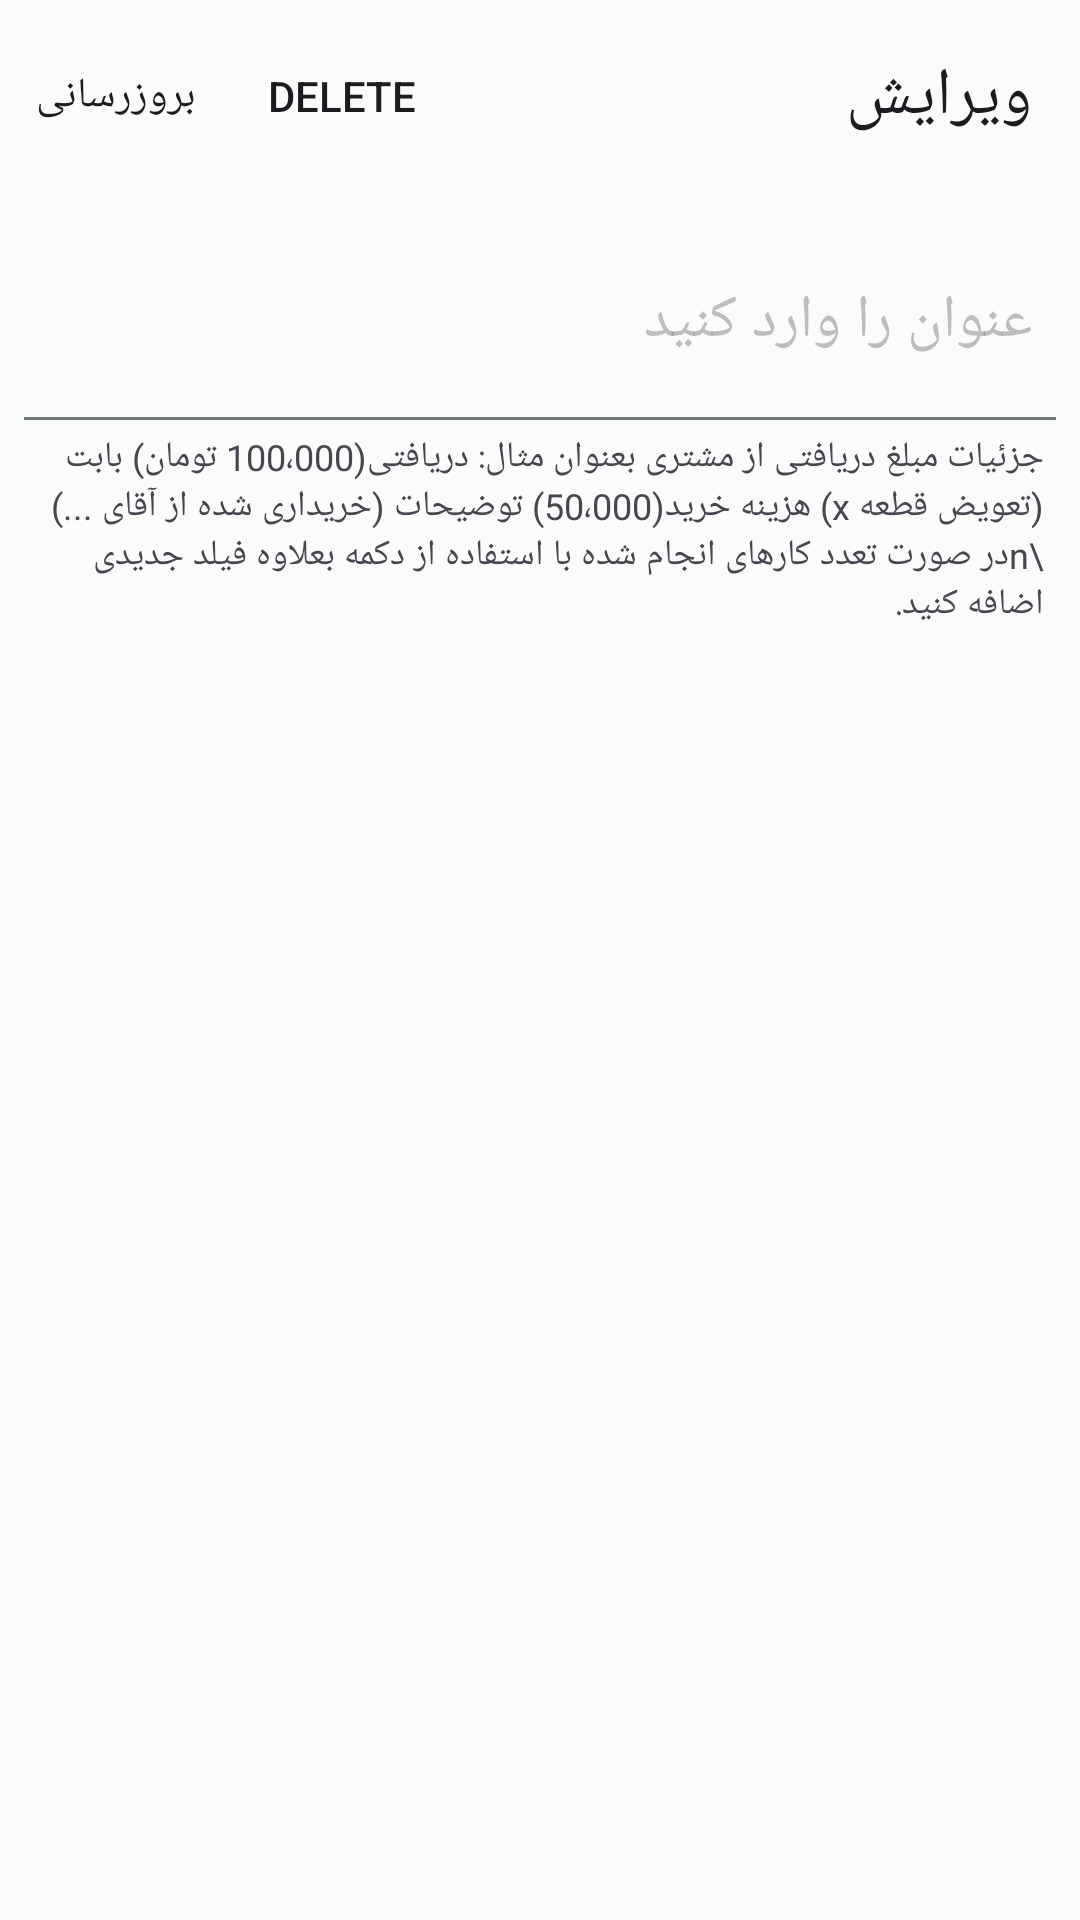

Reconstruct the res/layout file that produces this screen, plus the resources it refers to.
<!-- AndroidManifest.xml: application theme AppTheme -->
<!-- res/layout/fragment_update.xml -->
<?xml version="1.0" encoding="utf-8"?>
<androidx.coordinatorlayout.widget.CoordinatorLayout xmlns:android="http://schemas.android.com/apk/res/android"
    xmlns:app="http://schemas.android.com/apk/res-auto"
    android:id="@+id/cardv_root_getlayout"
    android:layout_width="match_parent"
    android:layout_height="match_parent"
    android:layoutDirection="rtl"
    android:orientation="vertical">

    <com.google.android.material.appbar.AppBarLayout
        android:layout_width="match_parent"
        android:layout_height="?attr/actionBarSize">

        <com.google.android.material.appbar.MaterialToolbar
            android:id="@+id/toolbar"
            android:layout_width="match_parent"
            android:layout_height="match_parent"
            app:menu="@menu/update_top"
            app:title="ویرایش" />
    </com.google.android.material.appbar.AppBarLayout>

    <ScrollView
        app:layout_behavior="@string/appbar_scrolling_view_behavior"
        android:layout_width="match_parent"
        android:layout_height="wrap_content">

        <include layout="@layout/layout_inputs" />

    </ScrollView>

</androidx.coordinatorlayout.widget.CoordinatorLayout>
<!-- res/layout/layout_inputs.xml (included above) -->
<?xml version="1.0" encoding="utf-8"?>
<LinearLayout android:id="@+id/inputs"
    android:padding="8dp"
    android:layout_width="match_parent"
    android:layout_height="wrap_content"
    android:orientation="vertical"
    xmlns:android="http://schemas.android.com/apk/res/android"
    xmlns:app="http://schemas.android.com/apk/res-auto"
    xmlns:tools="http://schemas.android.com/tools">

    
    <com.google.android.material.textfield.TextInputLayout
        android:id="@+id/textInputLayout_title"
        style="@style/Widget.Material3.TextInputLayout.FilledBox.Dense"
        android:layout_width="match_parent"
        android:layout_height="wrap_content"
        android:layout_alignParentTop="true"
        android:layout_marginTop="4dp"
        android:hint="عنوان را وارد کنید"
        android:textColorHint="#7f7f7f7f">

        <com.google.android.material.textfield.MaterialAutoCompleteTextView
            android:id="@+id/actv_title_inputs"
            android:layout_width="match_parent"
            android:layout_height="64dp"
            android:background="@android:color/transparent"
            android:elegantTextHeight="true"
            android:fontFamily="@font/irsns"
            android:maxLength="300"
            android:maxLines="1"
            android:padding="8dp"
            android:textSize="20sp" />

    </com.google.android.material.textfield.TextInputLayout>

    
    <TextView
        android:id="@+id/tv_comment"
        android:layout_width="match_parent"
        android:layout_height="wrap_content"
        android:layout_margin="4dp"
        android:fontFamily="@font/irsns_ul"
        android:text="جزئیات مبلغ دریافتی از مشتری بعنوان مثال: دریافتی(100،000 تومان) بابت (تعویض قطعه x) هزینه خرید(50،000) توضیحات (خریداری شده از آقای ...) \nدر صورت تعدد کارهای انجام شده با استفاده از دکمه بعلاوه فیلد جدیدی اضافه کنید."
        android:textDirection="rtl"
        android:textSize="12sp" />

    <androidx.recyclerview.widget.RecyclerView
        android:id="@+id/recyclerview_inputs"
        android:layout_width="match_parent"
        android:layout_height="wrap_content"
        app:layoutManager="androidx.recyclerview.widget.LinearLayoutManager"
        tools:itemCount="2"
        tools:listitem="@layout/item_fields" />

</LinearLayout>
<!-- res/layout/item_fields.xml (included above) -->
<?xml version="1.0" encoding="utf-8"?>
<com.google.android.material.card.MaterialCardView xmlns:android="http://schemas.android.com/apk/res/android"
    xmlns:app="http://schemas.android.com/apk/res-auto"
    android:layout_width="match_parent"
    android:layout_height="wrap_content"
    android:layout_marginTop="4dp"
    android:layout_marginBottom="8sp"
    android:layoutDirection="rtl"
    app:layout_goneMarginTop="8dp">

    <LinearLayout
        android:layout_width="match_parent"
        android:layout_height="wrap_content"
        android:orientation="vertical">

        <TextView
            android:id="@+id/tv_num_add"
            android:layout_width="24dp"
            android:layout_height="24dp"
            android:layout_gravity="center"
            android:layout_margin="4dp"
            android:background="@drawable/bg_circle"
            android:fontFamily="@font/irsns"
            android:gravity="center"
            android:text="1"
            android:textColor="?colorOnSurface"
            android:textSize="14dp" />

        <LinearLayout
            android:layout_width="match_parent"
            android:layout_height="wrap_content"
            android:orientation="horizontal">
            
            <com.google.android.material.textfield.TextInputLayout
                style="@style/Widget.Material3.TextInputLayout.FilledBox.Dense"
                android:layout_width="0dp"
                android:layout_height="wrap_content"
                android:layout_weight="30"
                app:layout_constraintEnd_toEndOf="parent">

                <com.google.android.material.textfield.TextInputEditText
                    android:id="@+id/edt_total_add"
                    android:layout_width="match_parent"
                    android:layout_height="wrap_content"
                    android:fontFamily="@font/irsns_l"
                    android:gravity="center"
                    android:hint="دریافت شده(تومان)"
                    android:inputType="numberDecimal"
                    android:maxLength="10"
                    android:maxLines="1" />
            </com.google.android.material.textfield.TextInputLayout>

            <com.google.android.material.textfield.TextInputLayout
                android:id="@+id/til_for_add"
                style="@style/Widget.Material3.TextInputLayout.FilledBox.Dense"
                android:layout_width="0dp"
                android:layout_height="wrap_content"
                android:layout_marginStart="4dp"
                android:layout_weight="30"
                app:layout_constraintEnd_toEndOf="parent">

                <com.google.android.material.textfield.TextInputEditText
                    android:id="@+id/edt_for_add"
                    android:layout_width="match_parent"
                    android:layout_height="wrap_content"
                    android:fontFamily="@font/irsns_l"
                    android:gravity="center"
                    android:hint="بابت"
                    android:maxLines="1" />
            </com.google.android.material.textfield.TextInputLayout>


        </LinearLayout>

        <LinearLayout
            android:layout_width="match_parent"
            android:layout_height="wrap_content"
            android:layout_marginTop="12sp"
            android:orientation="horizontal">
            
            <com.google.android.material.textfield.TextInputLayout
                style="@style/Widget.Material3.TextInputLayout.FilledBox.Dense"
                android:layout_width="0dp"
                android:layout_height="wrap_content"
                android:layout_weight="30"
                app:layout_constraintEnd_toEndOf="parent">

                <com.google.android.material.textfield.TextInputEditText
                    android:id="@+id/edt_cost_add"
                    android:layout_width="match_parent"
                    android:layout_height="wrap_content"
                    android:fontFamily="@font/irsns_l"
                    android:gravity="center"
                    android:hint="هزینه شده(تومان)"
                    android:inputType="numberDecimal"
                    android:maxLength="10"
                    android:maxLines="1" />
            </com.google.android.material.textfield.TextInputLayout>

            <com.google.android.material.textfield.TextInputLayout
                style="@style/Widget.Material3.TextInputLayout.FilledBox.Dense"
                android:layout_width="0dp"
                android:layout_height="wrap_content"
                android:layout_marginStart="4dp"
                android:layout_weight="30"
                app:layout_constraintEnd_toEndOf="parent">

                <com.google.android.material.textfield.TextInputEditText
                    android:id="@+id/edt_comment_add"
                    android:layout_width="match_parent"
                    android:layout_height="wrap_content"
                    android:fontFamily="@font/irsns_l"
                    android:gravity="center"
                    android:hint="توضیحات"
                    android:maxLines="1" />
            </com.google.android.material.textfield.TextInputLayout>


        </LinearLayout>


    </LinearLayout>

</com.google.android.material.card.MaterialCardView>
<!-- resources referenced by this layout -->
<resources>
  <!-- drawable bg_circle (drawable) -->
  <?xml version="1.0" encoding="utf-8"?>
  <shape android:shape="oval" xmlns:android="http://schemas.android.com/apk/res/android">
  <solid android:color="?colorSurface"/>
      <stroke android:color="?colorSecondary" android:width="1dp"/>
  </shape>
  <color name="md_theme_light_primary">#00696F</color>
  <color name="md_theme_light_onPrimary">#FFFFFF</color>
  <color name="md_theme_light_primaryContainer">#6FF6FF</color>
  <color name="md_theme_light_onPrimaryContainer">#002022</color>
  <color name="md_theme_light_secondary">#4A6364</color>
  <color name="md_theme_light_onSecondary">#FFFFFF</color>
  <color name="md_theme_light_secondaryContainer">#CCE8EA</color>
  <color name="md_theme_light_onSecondaryContainer">#051F21</color>
  <color name="md_theme_light_tertiary">#4F5F7D</color>
  <color name="md_theme_light_onTertiary">#FFFFFF</color>
  <color name="md_theme_light_tertiaryContainer">#D5E3FF</color>
  <color name="md_theme_light_onTertiaryContainer">#081B36</color>
  <color name="md_theme_light_error">#BA1B1B</color>
  <color name="md_theme_light_errorContainer">#FFDAD4</color>
  <color name="md_theme_light_onError">#FFFFFF</color>
  <color name="md_theme_light_onErrorContainer">#410001</color>
  <color name="md_theme_light_background">#FAFCFC</color>
  <color name="md_theme_light_onBackground">#191C1C</color>
  <color name="md_theme_light_surface">#FAFCFC</color>
  <color name="md_theme_light_onSurface">#191C1C</color>
  <color name="md_theme_light_surfaceVariant">#DAE4E4</color>
  <color name="md_theme_light_onSurfaceVariant">#3F494A</color>
  <color name="md_theme_light_outline">#6F797A</color>
  <color name="md_theme_light_inverseOnSurface">#EFF1F1</color>
  <color name="md_theme_light_inverseSurface">#2E3131</color>
  <color name="md_theme_light_primaryInverse">#4CD9E2</color>
  <style name="customNumberPicker">
          
          //<item name="android:textColorPrimary">@color/md_theme_light_primary</item>
  
          
          <item name="colorControlNormal">@color/md_theme_light_tertiary</item>
          <item name="backgroundColor">@color/md_theme_light_surface</item>
  
      </style>
</resources>
